Run: headless pygame with SDL's dummy video driver; simulated clock (each Clock.tick advances the game by its frame time, no real sleeping); random seed 0; keys injected as events and as key.get_pressed() state; mouse plan: one left click at the window centre at the start of phase 2, then a move to the lower-right quarter at the start of phase 3.
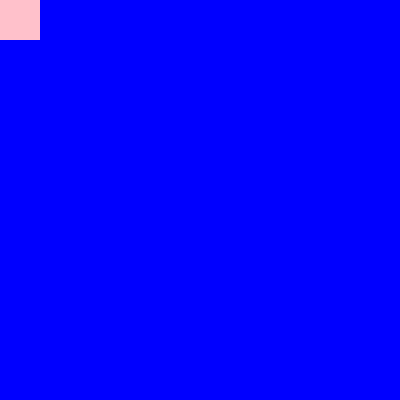
Frame 1 of 4 · flips 1–60 · no input
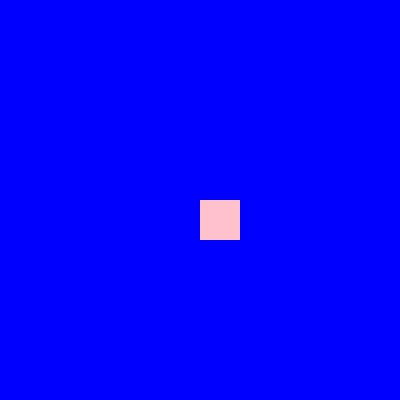
Frame 2 of 4 · flips 61–180 · clicked the window centre · tapped SPACE, RETURN · held RIGHT (→), D
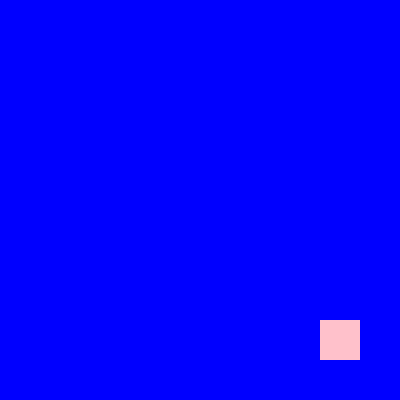
Frame 3 of 4 · flips 181–300 · moved the mouse to the lower-right quarter · held DOWN (↓), S
Frame 4 of 4 · flips 301–420 · held LEFT (←), A, UP (↑), W · screen unchanged from frame 3, image omitted

The pygame program that drew these frames:

import pygame # Import pygame liabrary for using gaming functionalities
import time # Import time liabrary for controlling speed

# Constants
pygame.init()

CANVAS_WIDTH=400
CANVAS_HEIGHT=400
ERASER_SIZE=40
CELL_SIZE=20
WHITE=(255,255,255)
BLUE=(0,0,255)
PINK=(255,193,203)

# # Initialize Pygame
pygame.init()
screen = pygame.display.set_mode((CANVAS_WIDTH,CANVAS_HEIGHT))
pygame.display.set_caption('Eraser')
screen.fill(WHITE)


def grid():
    """Draw a grid of blue squares """""
    for row in range(0,CANVAS_HEIGHT,CELL_SIZE):
        for col in range(0,CANVAS_WIDTH,CELL_SIZE):
            pygame.draw.rect(screen,BLUE,(row,col,CELL_SIZE,CELL_SIZE),0)

def eraser(cell):
    "Erase objects with the eraser by adding white color"
    for row in range(0,CANVAS_HEIGHT,CELL_SIZE):
        for col in range(0,CANVAS_WIDTH,CELL_SIZE):
            eraser_cell= pygame.Rect(col,row,CELL_SIZE,CELL_SIZE)
            if cell.colliderect(eraser_cell):
                pygame.draw.rect(screen,WHITE , eraser_cell,0)

def main():
    grid()
    pygame.display.update()
    eraser_x , eraser_y = CANVAS_WIDTH//2, CANVAS_HEIGHT//2  # Start eraser in center

    running = True
    while running:
        screen.fill(WHITE)
        grid()

        for event in pygame.event.get():
            if event.type == pygame.QUIT:
                running = False

        mouse_x,mouse_y = pygame.mouse.get_pos()
        eraser_rect = pygame.Rect(mouse_x,mouse_y,ERASER_SIZE,ERASER_SIZE)
        eraser(eraser_rect)  # Erase objects that overlap with eraser
        
        pygame.draw.rect(screen,PINK,eraser_rect,0) # Draw eraser
        pygame.display.update()
        time.sleep(0.05)
        
    pygame.quit()

if __name__ == "__main__":
    main() 
